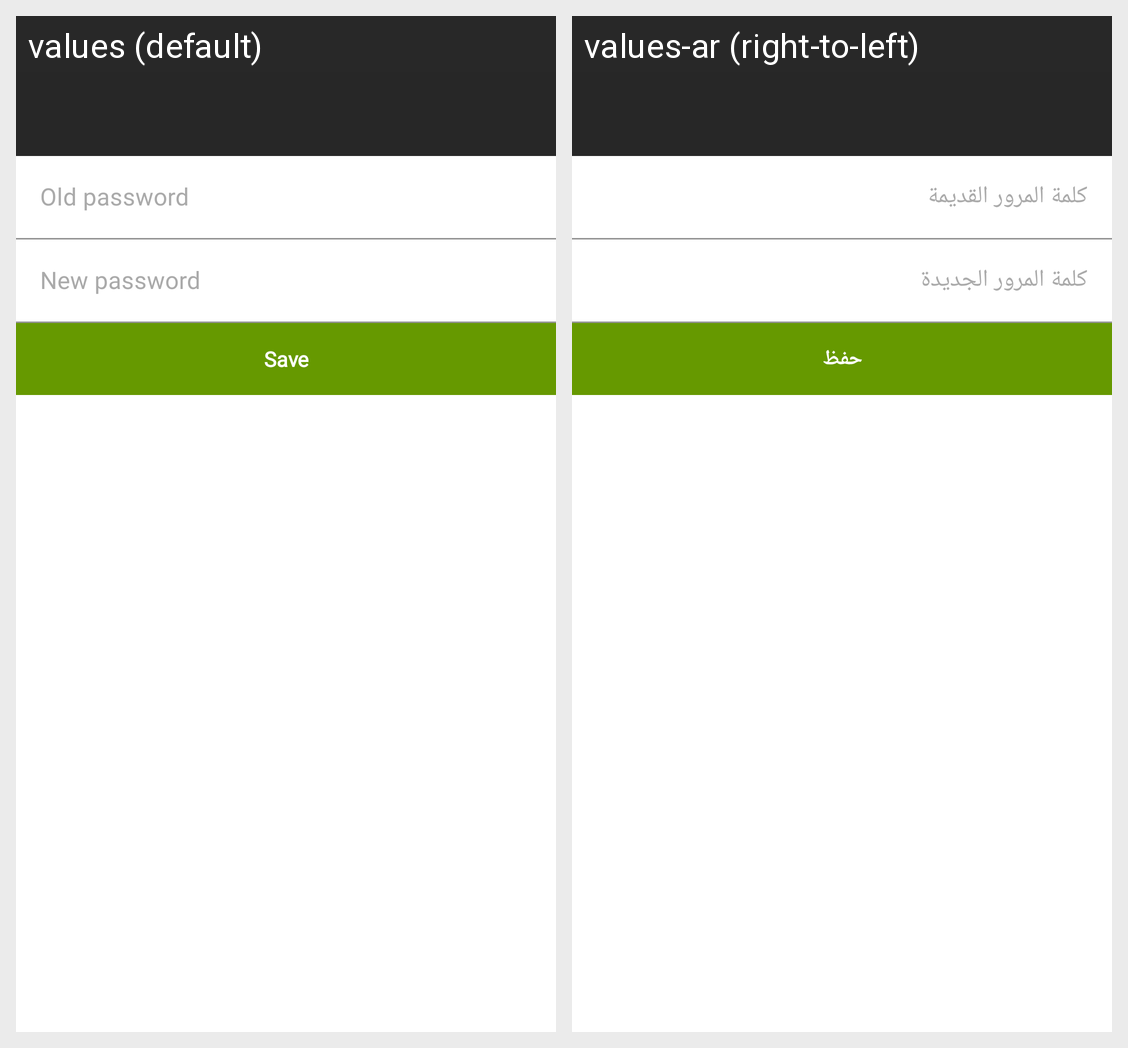

The Android screen above is rendered under two locales of the same app. Produce the string resources it draws, with the default and per-locale values.
Android screen res/layout/change_password_fragment.xml rendered under 2 locales, left to right: values (default), values-ar (right-to-left). Device: Nexus 5 (rendered at 1080×1920; each locale shown at half size, 540×960, under a caption strip naming it); theme Theme.Eyjar.
Strings drawn on this screen, with the default value and each locale's value (text and hints the layout hard-codes, and strings that could not be matched under every locale, appear in the picture but are not listed):

oldPassword
  values: Old password
  values-ar: كلمة المرور القديمة

newPassword
  values: New password
  values-ar: كلمة المرور الجديدة

save
  values: Save
  values-ar: حفظ
